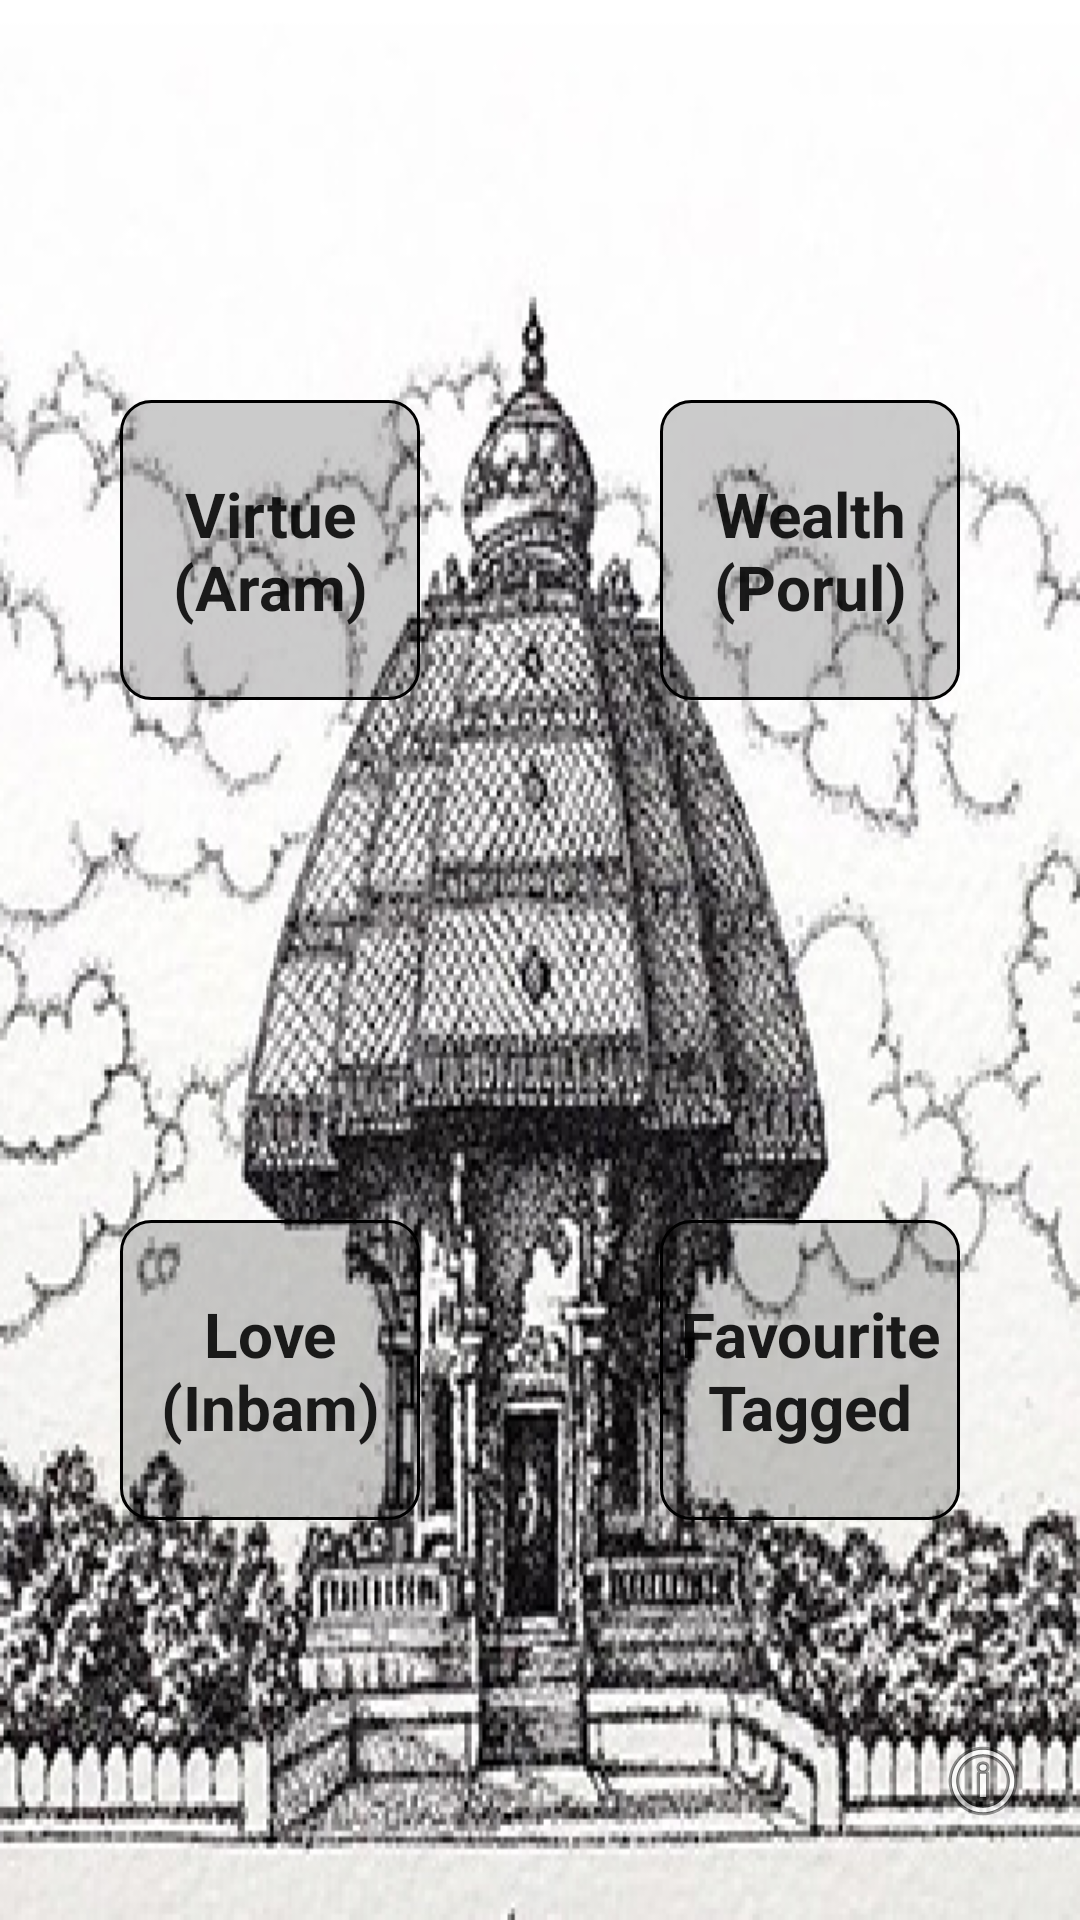

Android layout source for this screen:
<!-- AndroidManifest.xml: application theme AppTheme -->
<!-- res/layout/activity_main.xml -->
<?xml version="1.0" encoding="utf-8"?>
<androidx.constraintlayout.widget.ConstraintLayout xmlns:android="http://schemas.android.com/apk/res/android"
    xmlns:app="http://schemas.android.com/apk/res-auto"
    xmlns:tools="http://schemas.android.com/tools"
    android:layout_width="match_parent"
    android:layout_height="match_parent"
    tools:context=".MainActivity"
    android:background="@drawable/valluvarkottam_detailed_bg">

    <Button
        android:id="@+id/button_amin_aram_activity_start"
        android:layout_width="100dp"
        android:layout_height="100dp"
        android:layout_marginEnd="40dp"
        android:text="@string/main_button_aram"
        android:background="@drawable/button_format1"
        style="@style/button_main_text_style"
        app:layout_constraintBottom_toTopOf="@+id/button_main_inbam_activity_start"
        app:layout_constraintEnd_toStartOf="@+id/button_main_porul_activity_start"
        app:layout_constraintStart_toStartOf="parent"
        app:layout_constraintTop_toTopOf="parent" />

    <Button
        android:id="@+id/button_main_porul_activity_start"
        android:layout_width="100dp"
        android:layout_height="100dp"
        android:text="@string/main_button_porul"
        android:background="@drawable/button_format1"
        style="@style/button_main_text_style"
        app:layout_constraintBottom_toTopOf="@+id/button_main_favourites"
        app:layout_constraintEnd_toEndOf="parent"
        app:layout_constraintStart_toEndOf="@+id/button_amin_aram_activity_start"
        app:layout_constraintTop_toTopOf="parent" />

    <Button
        android:id="@+id/button_main_inbam_activity_start"
        android:layout_width="100dp"
        android:layout_height="100dp"
        android:layout_marginTop="40dp"
        android:layout_marginEnd="40dp"
        android:text="@string/main_button_inbam"
        android:background="@drawable/button_format1"
        style="@style/button_main_text_style"
        app:layout_constraintBottom_toBottomOf="parent"
        app:layout_constraintEnd_toStartOf="@+id/button_main_favourites"
        app:layout_constraintStart_toStartOf="parent"
        app:layout_constraintTop_toBottomOf="@+id/button_amin_aram_activity_start" />

    <Button
        android:id="@+id/button_main_favourites"
        android:layout_width="100dp"
        android:layout_height="100dp"
        android:layout_marginTop="40dp"
        android:text="@string/main_button_favourite"
        android:background="@drawable/button_format1"
        style="@style/button_main_text_style"
        app:layout_constraintBottom_toBottomOf="parent"
        app:layout_constraintEnd_toEndOf="parent"
        app:layout_constraintStart_toEndOf="@+id/button_main_inbam_activity_start"
        app:layout_constraintTop_toBottomOf="@+id/button_main_porul_activity_start" />

    <ImageView
        android:id="@+id/info"
        android:layout_width="wrap_content"
        android:layout_height="wrap_content"
        app:layout_constraintBottom_toBottomOf="parent"
        app:layout_constraintEnd_toEndOf="parent"
        app:layout_constraintHorizontal_bias="0.95"
        app:layout_constraintStart_toStartOf="parent"
        app:layout_constraintTop_toTopOf="parent"
        app:layout_constraintVertical_bias="0.95"
        app:srcCompat="@android:drawable/ic_menu_info_details"
        />
</androidx.constraintlayout.widget.ConstraintLayout>
<!-- resources referenced by this layout -->
<resources>
  <!-- drawable button_format1 (drawable) -->
  <?xml version="1.0" encoding="utf-8"?>
  <shape xmlns:android="http://schemas.android.com/apk/res/android">
      <corners android:radius="10dp"/>
      <solid android:color="@color/button_color"/>
      <stroke
          android:color="@color/button_stroke_color"
          android:width="1dp"/>
  </shape>
  <!-- drawable valluvarkottam_detailed_bg: png bitmap (drawable, 196729 bytes) -->
  <string name="main_button_aram">Virtue (Aram)</string>
  <string name="main_button_favourite">Favourite Tagged</string>
  <string name="main_button_inbam">Love (Inbam)</string>
  <string name="main_button_porul">Wealth (Porul)</string>
  <style name="button_main_text_style" parent="Theme.AppCompat.Light.DarkActionBar">
          <item name="android:textSize">10pt</item>
          <item name="android:textStyle">bold</item>
      </style>
  <style name="AppTheme" parent="Theme.AppCompat.Light.DarkActionBar">
          
          <item name="colorPrimary">@color/colorPrimary</item>
          <item name="colorPrimaryDark">@color/colorPrimaryDark</item>
          <item name="colorAccent">@color/colorAccent</item>
      </style>
  <color name="button_color">#33000000</color>
  <color name="button_stroke_color">#000000</color>
  <color name="colorPrimary">#101010</color>
  <color name="colorPrimaryDark">#000000</color>
  <color name="colorAccent">#D81B60</color>
</resources>
